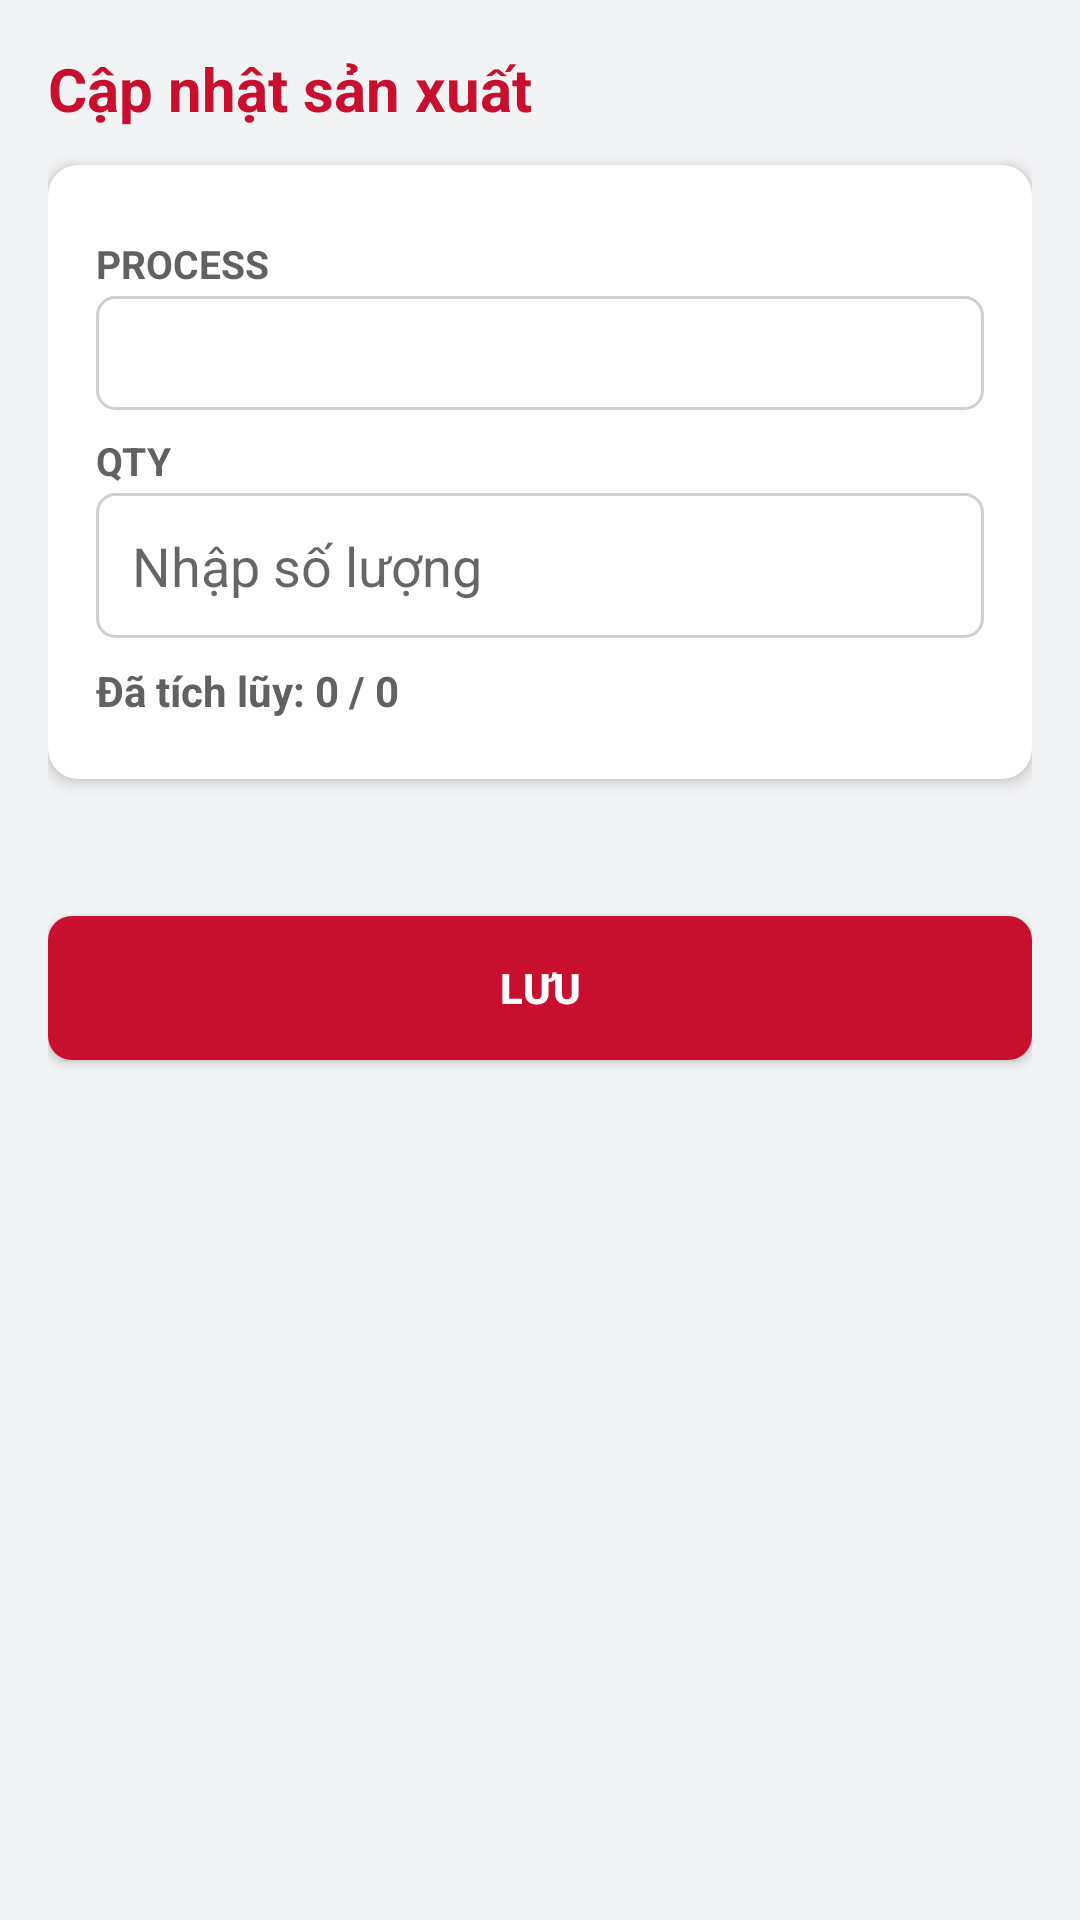

Here is an Android app screen rendered from its layout file. Give the layout XML and the strings, colors and styles it references.
<!-- AndroidManifest.xml: application theme Theme.Nbcfm -->
<!-- res/layout/activity_update_production.xml -->
<?xml version="1.0" encoding="utf-8"?>
<ScrollView xmlns:android="http://schemas.android.com/apk/res/android"
    xmlns:app="http://schemas.android.com/apk/res-auto"
    android:layout_width="match_parent"
    android:layout_height="match_parent"
    android:background="@color/bg"
    android:fillViewport="true">

    <LinearLayout
        android:layout_width="match_parent"
        android:layout_height="wrap_content"
        android:orientation="vertical"
        android:padding="16dp">

        <TextView
            android:id="@+id/tvTitle"
            android:layout_width="match_parent"
            android:layout_height="wrap_content"
            android:text="Cập nhật sản xuất"
            android:textColor="@color/nb_red"
            android:textSize="20sp"
            android:textStyle="bold"
            android:paddingBottom="12dp" />

        <androidx.cardview.widget.CardView
            android:layout_width="match_parent"
            android:layout_height="wrap_content"
            app:cardCornerRadius="10dp"
            app:cardElevation="3dp">

            <LinearLayout
                android:layout_width="match_parent"
                android:layout_height="wrap_content"
                android:orientation="vertical"
                android:padding="16dp">

                <TextView style="@style/FieldLabel" android:text="PROCESS" />
                <Spinner
                    android:id="@+id/spinnerProcess"
                    style="@style/FieldSpinner" />

                <TextView style="@style/FieldLabel" android:text="QTY" />
                <EditText
                    android:id="@+id/etQty"
                    android:layout_width="match_parent"
                    android:layout_height="wrap_content"
                    android:inputType="number"
                    android:hint="Nhập số lượng"
                    android:padding="12dp"
                    android:background="@drawable/edit_bg" />

                <TextView
                    android:id="@+id/tvProgress"
                    android:layout_width="match_parent"
                    android:layout_height="wrap_content"
                    android:text="Đã tích lũy: 0 / 0"
                    android:textColor="@color/textSecondary"
                    android:textSize="14sp"
                    android:textStyle="bold"
                    android:layout_marginTop="8dp"
                    android:layout_marginBottom="4dp" />

                <CheckBox
                    android:id="@+id/cbMakeup"
                    android:layout_width="match_parent"
                    android:layout_height="wrap_content"
                    android:text="Làm bù (Recovery)"
                    android:textSize="14sp"
                    android:textColor="@color/nb_red"
                    android:layout_marginTop="8dp"
                    android:visibility="gone" />

            </LinearLayout>
        </androidx.cardview.widget.CardView>

        <TextView
            android:id="@+id/tvStatus"
            android:layout_width="match_parent"
            android:layout_height="wrap_content"
            android:textColor="@color/textSecondary"
            android:textSize="13sp"
            android:paddingTop="10dp"
            android:paddingBottom="6dp" />

        <ProgressBar
            android:id="@+id/progressBar"
            style="?android:attr/progressBarStyleSmall"
            android:layout_width="wrap_content"
            android:layout_height="wrap_content"
            android:layout_gravity="center"
            android:visibility="gone" />

        <Button
            android:id="@+id/btnSave"
            android:layout_width="match_parent"
            android:layout_height="wrap_content"
            android:text="LƯU"
            android:textColor="#FFFFFF"
            android:textStyle="bold"
            android:layout_marginTop="12dp"
            android:background="@drawable/btn_red" />

    </LinearLayout>
</ScrollView>
<!-- resources referenced by this layout -->
<resources>
  <color name="bg">#F2F3F5</color>
  <color name="nb_red">#C8102E</color>
  <color name="textSecondary">#616161</color>
  <!-- drawable btn_red (drawable) -->
  <?xml version="1.0" encoding="utf-8"?>
  <shape xmlns:android="http://schemas.android.com/apk/res/android"
      android:shape="rectangle">
      <solid android:color="@color/nb_red" />
      <corners android:radius="8dp" />
      <padding android:top="12dp" android:bottom="12dp" />
  </shape>
  <!-- drawable edit_bg (drawable) -->
  <?xml version="1.0" encoding="utf-8"?>
  <shape xmlns:android="http://schemas.android.com/apk/res/android"
      android:shape="rectangle">
      <solid android:color="@color/white" />
      <corners android:radius="6dp" />
      <stroke android:width="1dp" android:color="#D0D0D0" />
  </shape>
  <style name="FieldLabel">
          <item name="android:layout_width">match_parent</item>
          <item name="android:layout_height">wrap_content</item>
          <item name="android:textColor">@color/textSecondary</item>
          <item name="android:textStyle">bold</item>
          <item name="android:textSize">13sp</item>
          <item name="android:paddingTop">8dp</item>
          <item name="android:paddingBottom">2dp</item>
      </style>
  <style name="FieldSpinner">
          <item name="android:layout_width">match_parent</item>
          <item name="android:layout_height">wrap_content</item>
          <item name="android:background">@drawable/edit_bg</item>
          <item name="android:minHeight">38dp</item>
      </style>
  <style name="Theme.Nbcfm" parent="Theme.MaterialComponents.DayNight.DarkActionBar">
          
          <item name="colorPrimary">@color/purple_500</item>
          <item name="colorPrimaryVariant">@color/purple_700</item>
          <item name="colorOnPrimary">@color/white</item>
          
          <item name="colorSecondary">@color/teal_200</item>
          <item name="colorSecondaryVariant">@color/teal_700</item>
          <item name="colorOnSecondary">@color/black</item>
          
          <item name="android:statusBarColor" tools:targetApi="l">?attr/colorPrimaryVariant</item>
          
      </style>
  <color name="white">#FFFFFF</color>
  <color name="purple_500">#FF6200EE</color>
  <color name="purple_700">#FF3700B3</color>
  <color name="teal_200">#FF03DAC5</color>
  <color name="teal_700">#FF018786</color>
  <color name="black">#FF000000</color>
</resources>
